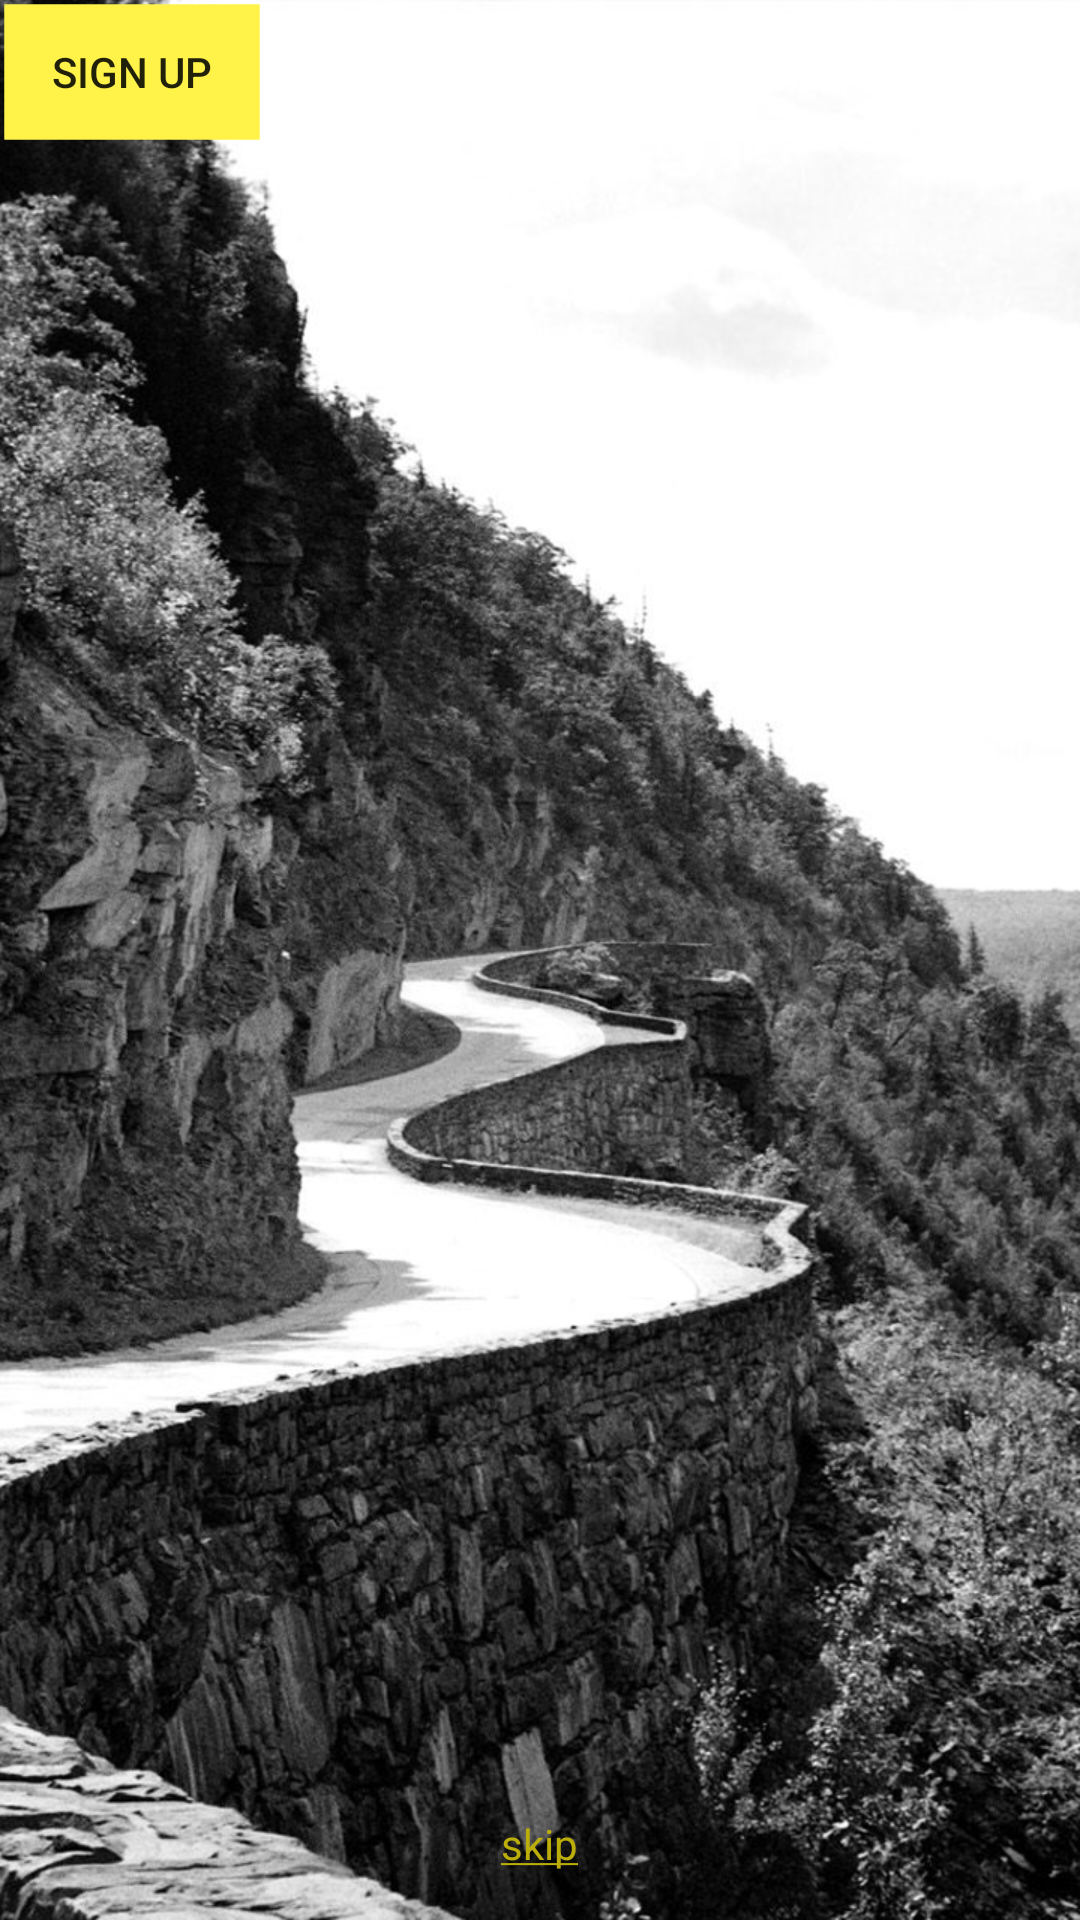

This screen was rendered from an Android layout file. Write that file and the resources it references.
<!-- AndroidManifest.xml: application theme AppTheme -->
<!-- res/layout/activity_new_login.xml -->
<?xml version="1.0" encoding="utf-8"?>
<RelativeLayout xmlns:android="http://schemas.android.com/apk/res/android"
    xmlns:tools="http://schemas.android.com/tools"
    android:layout_width="match_parent"
    android:layout_height="match_parent"
    tools:context="com.jookovjook.chatapp.new_login.NewLoginActivity">

    <ImageView
        android:id="@+id/background"
        android:layout_width="match_parent"
        android:layout_height="match_parent"
        android:src="@drawable/black_and_white" />

    <RelativeLayout
        android:layout_width="match_parent"
        android:layout_height="match_parent">

        <Button
            android:background="@drawable/custom_accent_button"
            android:id="@+id/loginButton"
            android:layout_width="wrap_content"
            android:layout_height="wrap_content"
            android:text="Log In"/>

        <Button
            android:background="@drawable/custom_accent_button"
            android:id="@+id/signupButton"
            android:layout_width="wrap_content"
            android:layout_height="wrap_content"
            android:text="Sign Up"/>

        <Button
            android:visibility="invisible"
            android:id="@+id/loginButtonHidden"
            android:layout_width="wrap_content"
            android:layout_height="wrap_content"
            android:text="Log In"/>

        <Button
            android:visibility="invisible"
            android:id="@+id/signupButtonHidden"
            android:layout_width="wrap_content"
            android:layout_height="wrap_content"
            android:text="Sign Up"/>

        <Button
            android:id="@+id/centerButton"
            android:layout_width="wrap_content"
            android:layout_height="wrap_content"
            android:visibility="invisible"
            android:layout_centerInParent="true"/>

        <Button
            android:id="@+id/bottomButton"
            android:layout_width="wrap_content"
            android:layout_height="wrap_content"
            android:visibility="invisible"
            android:layout_alignParentBottom="true"
            android:layout_centerHorizontal="true"/>

        <TextView
            android:id="@+id/skipTextView"
            android:layout_alignParentBottom="true"
            android:layout_centerHorizontal="true"
            android:layout_margin="16dp"
            android:layout_width="wrap_content"
            android:layout_height="wrap_content"
            android:textColor="@color/colorAccent2"
            android:text="@string/skip"/>

    </RelativeLayout>

    <FrameLayout
        android:id="@+id/fragment_container"
        android:layout_centerInParent="true"
        android:layout_width="300dp"
        android:layout_height="300dp"/>

</RelativeLayout>
<!-- resources referenced by this layout -->
<resources>
  <color name="colorAccent2">#BBAE0A</color>
  <!-- drawable black_and_white: png bitmap (drawable, 762031 bytes) -->
  <!-- drawable custom_accent_button (drawable) -->
  <?xml version="1.0" encoding="utf-8"?>
  <selector
      xmlns:android="http://schemas.android.com/apk/res/android">
  
      <item android:state_pressed="true" >
          <shape>
              <gradient
                  android:startColor="@color/colorAccent"
                  android:endColor="@color/colorAccent"
                  android:angle="270" />
              <stroke
                  android:width="3dp"
                  android:color="@color/colorTransparent" />
              <corners
                  android:radius="0dp" />
              <padding
                  android:left="10dp"
                  android:top="10dp"
                  android:right="10dp"
                  android:bottom="10dp" />
  
          </shape>
      </item>
  
      <item android:state_focused="true" >
          <shape>
              <gradient
                  android:endColor="@color/colorAccent"
                  android:startColor="@color/colorAccent"
                  android:angle="270" />
              <stroke
                  android:width="3dp"
                  android:color="@color/colorTransparent" />
              <corners
                  android:radius="0dp" />
              <padding
                  android:left="10dp"
                  android:top="10dp"
                  android:right="10dp"
                  android:bottom="10dp" />
  
          </shape>
      </item>
  
      <item>
          <shape>
              <gradient
                  android:endColor="@color/colorAccent"
                  android:startColor="@color/colorAccent"
                  android:angle="270" />
              <stroke
                  android:width="3dp"
                  android:color="@color/colorTransparent" />
              <corners
                  android:radius="0dp" />
              <padding
                  android:left="10dp"
                  android:top="10dp"
                  android:right="10dp"
                  android:bottom="10dp" />
          </shape>
      </item>
  </selector>
  <string name="skip"><u>skip</u></string>
  <style name="AppTheme" parent="Theme.AppCompat.Light.DarkActionBar">
          
          <item name="colorPrimary">@color/colorPrimary</item>
          <item name="colorPrimaryDark">@color/colorPrimaryDark</item>
          <item name="colorAccent">@color/colorAccent</item>
          <item name="android:windowContentTransitions">true</item>
      </style>
  <color name="colorAccent">#FFF248</color>
  <color name="colorTransparent">#00ffffff</color>
  <color name="colorPrimary">#606060</color>
  <color name="colorPrimaryDark">#404040</color>
</resources>
